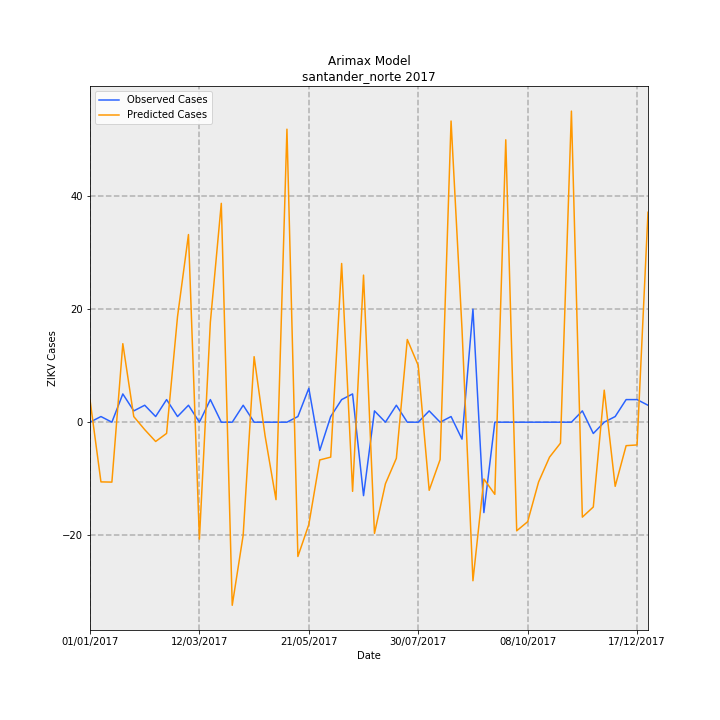

The file beside this chart, header and first rows:
Date, predictions_incidence, observed_incidence, Predicted Cases, Observed Cases, error
01/01/2017, 0.2931, 0.0, 3.973, 0.0, -3.973
08/01/2017, -0.7792, 0.07376, -10.56, 1, 11.56
15/01/2017, -0.7821, 0.0, -10.6, 0.0, 10.6
22/01/2017, 1.025, 0.3688, 13.9, 5.0, -8.897
29/01/2017, 0.07335, 0.1475, 0.9945, 2, 1.006
05/02/2017, -0.09724, 0.2213, -1.318, 3, 4.318
12/02/2017, -0.2517, 0.07376, -3.413, 1, 4.413
19/02/2017, -0.1464, 0.295, -1.985, 4, 5.985
26/02/2017, 1.378, 0.07376, 18.69, 1, -17.69
05/03/2017, 2.45, 0.2213, 33.21, 3, -30.21
12/03/2017, -1.526, 0.0, -20.69, 0.0, 20.69
19/03/2017, 1.305, 0.295, 17.69, 4, -13.69
26/03/2017, 2.857, 0.0, 38.73, 0.0, -38.73
02/04/2017, -2.39, 0.0, -32.41, 0.0, 32.41
09/04/2017, -1.474, 0.2213, -19.99, 3, 22.99
16/04/2017, 0.8555, 0.0, 11.6, 0.0, -11.6
23/04/2017, -0.176, 0.0, -2.386, 0.0, 2.386
30/04/2017, -1.011, 0.0, -13.71, 0.0, 13.71
07/05/2017, 3.825, 0.0, 51.86, 0.0, -51.86
14/05/2017, -1.753, 0.07376, -23.77, 1, 24.77
21/05/2017, -1.336, 0.4426, -18.11, 6, 24.11
28/05/2017, -0.493, -0.3688, -6.683, -5.0, 1.683
04/06/2017, -0.4561, 0.07376, -6.184, 1, 7.184
11/06/2017, 2.072, 0.295, 28.09, 4, -24.09
18/06/2017, -0.9026, 0.3688, -12.24, 5.0, 17.24
25/06/2017, 1.92, -0.9589, 26.03, -13, -39.03
02/07/2017, -1.452, 0.1475, -19.69, 2, 21.69
09/07/2017, -0.8042, 0.0, -10.9, 0.0, 10.9
16/07/2017, -0.4714, 0.2213, -6.391, 3, 9.391
23/07/2017, 1.08, 0.0, 14.64, 0.0, -14.64
30/07/2017, 0.7403, 0.0, 10.04, 0.0, -10.04
06/08/2017, -0.8891, 0.1475, -12.05, 2, 14.05
13/08/2017, -0.4879, 0.0, -6.615, 0.0, 6.615
20/08/2017, 3.932, 0.07376, 53.3, 1, -52.3
27/08/2017, 1.216, -0.2213, 16.49, -3, -19.49
03/09/2017, -2.07, 1.475, -28.06, 20.0, 48.06
10/09/2017, -0.7417, -1.18, -10.05, -16, -5.945
17/09/2017, -0.9418, 0.0, -12.77, 0.0, 12.77
24/09/2017, 3.687, 0.0, 49.98, 0.0, -49.98
01/10/2017, -1.418, 0.0, -19.22, 0.0, 19.22
08/10/2017, -1.299, 0.0, -17.61, 0.0, 17.61
15/10/2017, -0.7804, 0.0, -10.58, 0.0, 10.58
22/10/2017, -0.4562, 0.0, -6.185, 0.0, 6.185
29/10/2017, -0.2733, 0.0, -3.706, 0.0, 3.706
05/11/2017, 4.061, 0.0, 55.06, 0.0, -55.06
12/11/2017, -1.239, 0.1475, -16.8, 2, 18.8
19/11/2017, -1.107, -0.1475, -15.01, -2, 13.01
26/11/2017, 0.4181, 0.0, 5.669, 0.0, -5.669
03/12/2017, -0.8372, 0.07376, -11.35, 1, 12.35
10/12/2017, -0.3064, 0.295, -4.153, 4, 8.153
17/12/2017, -0.297, 0.295, -4.027, 4, 8.027
24/12/2017, 2.741, 0.2213, 37.16, 3, -34.16
